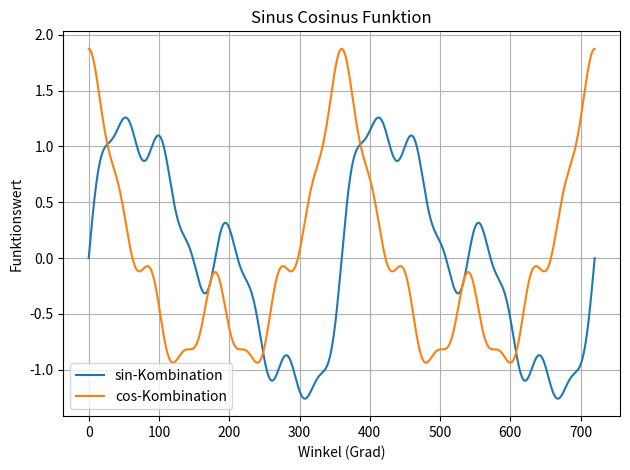
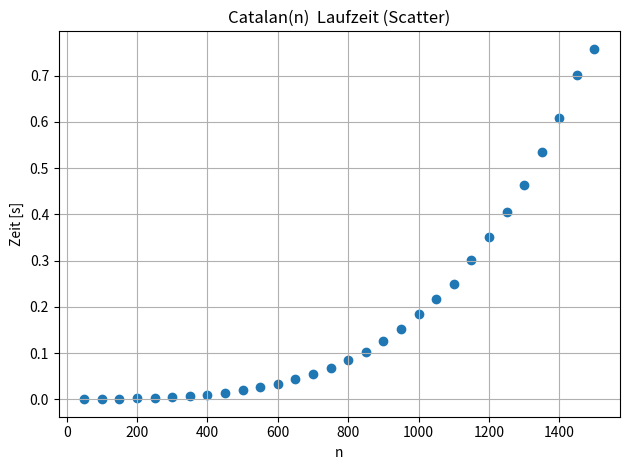
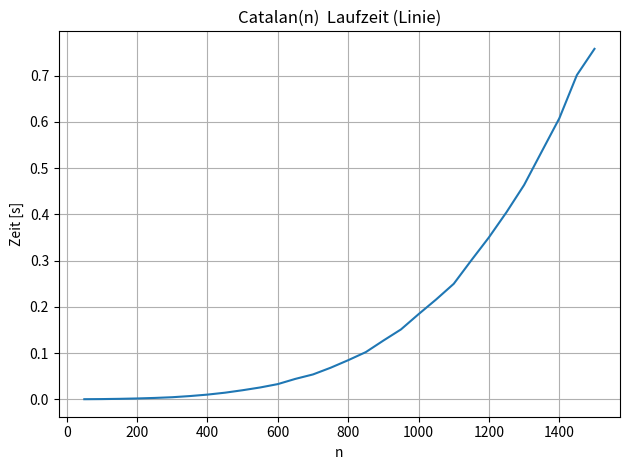

Generate these figures, in order, with matplotlib:
import math
import time
from typing import Iterable, List, Tuple, Dict

import numpy as np
import matplotlib.pyplot as plt

def stats_min_max_avg_count_sum(numbers: Iterable[float]) -> Tuple[float, float, float, int, float]:
    nums = list(numbers)
    count = len(nums)
    if count == 0:
        raise ValueError("Leere Eingabeliste nicht erlaubt")
    s = sum(nums)
    return (min(nums), max(nums), s / count, count, s)


def catalan_list(n: int) -> List[int]:
    if n < 0:
        raise ValueError("n muss >= 0 sein")
    c = [0] * (n + 1)
    c[0] = 1
    for i in range(1, n + 1):
        acc = 0
        for k in range(i):
            acc += c[k] * c[i - 1 - k]
        c[i] = acc
    return c


def read_adsb_lonlat_by_aircraft(path: str) -> Dict[str, Tuple[List[float], List[float]]]:
    flights = {}
    with open(path, "r", encoding="utf-8") as f:
        for line in f:
            raw = line.strip()
            if not raw:
                continue
            parts = [p.strip() for p in raw.split(",")] if "," in raw else raw.split()
            if len(parts) < 6:
                continue
            ac_id = parts[0]
            try:
                lat = float(parts[4])
                lon = float(parts[5])
            except ValueError:
                continue
            lons, lats = flights.setdefault(ac_id, ([], []))
            lons.append(lon)
            lats.append(lat)
    return flights


# ------------------------------
# Aufgaben
# ------------------------------

def aufgabe2_a() -> None:
    print("a) Arithmetik")
    vals = [
        7 + 5,
        7 - 5,
        7 * 5,
        7 / 5,
        7 % 5,
        7 ** 5,
    ]
    print(vals)


def aufgabe2_b() -> None:
    print("b) Listen")
    lst = [10, 20, 30, 40, 50]
    print("Start:", lst)
    print("Index 0:", lst[0], "Index -1:", lst[-1])
    print("Slice [1:4]:", lst[1:4])
    print("Slice [:3]:", lst[:3])
    print("Slice [2:]:", lst[2:])
    lst.insert(2, 999)
    print("Nach insert(2,999):", lst)
    del lst[3]
    print("Nach del lst[3]:", lst)
    lst.append(777)
    print("Nach append(777):", lst)


def aufgabe2_c() -> None:
    print("c) range-Objekt")
    total = 0
    for x in range(1000):
        total += x
    print("Summe 0..999:", total)


def aufgabe2_d() -> None:
    print("d) Dictionary")
    d = {"name": "Valentin", "semester": 1}
    print("Start:", d)
    print("name ->", d["name"])
    d["semester"] = d["semester"] + 1
    d["projekt"] = "Big Data"
    print("Geändert:", d)


def aufgabe2_e() -> None:
    print("e) Funktion min max avg count sum")
    res = stats_min_max_avg_count_sum(range(1000))
    print("(min, max, avg, count, sum) =", res)


def aufgabe2_f() -> None:
    print("f) List comprehension")
    nums = [x for x in range(1, 10001) if (x % 3 == 0 and x % 5 == 0 and x % 7 == 0)]
    print("Anzahl:", len(nums))
    print("Beispiele:", nums[:10])

    res = stats_min_max_avg_count_sum(nums)
    print("Stats:", res)


def aufgabe2_g() -> None:
    print("g) Sinus Cosinus Funktion")
    deg = np.linspace(0.0, 720.0, 5000)
    rad = np.deg2rad(deg)
    y_sin = np.sin(rad) + np.sin(2 * rad) / 2 + np.sin(4 * rad) / 4 + np.sin(8 * rad) / 8
    y_cos = np.cos(rad) + np.cos(2 * rad) / 2 + np.cos(4 * rad) / 4 + np.cos(8 * rad) / 8

    plt.figure()
    plt.plot(deg, y_sin, label="sin-Kombination")
    plt.plot(deg, y_cos, label="cos-Kombination")
    plt.xlabel("Winkel (Grad)")
    plt.ylabel("Funktionswert")
    plt.title("Sinus Cosinus Funktion")
    plt.legend()
    plt.grid(True)
    plt.tight_layout()
    plt.show()


def aufgabe2_h() -> None:
    print("h) Catalansche Zahlen")
    n = 20
    c = catalan_list(n)
    print(f"C0..C{n}:", c)


def aufgabe2_i() -> None:
    print("i) Laufzeitmessung Catalan(n) für n = 50..1500 (Schritt 50)")
    ns = list(range(50, 1501, 50))
    times_sec = []
    for n in ns:
        t0 = time.perf_counter()
        _ = catalan_list(n)
        t1 = time.perf_counter()
        times_sec.append(t1 - t0)

    # Scatterplot
    plt.figure()
    plt.scatter(ns, times_sec)
    plt.xlabel("n")
    plt.ylabel("Zeit [s]")
    plt.title("Catalan(n)  Laufzeit (Scatter)")
    plt.grid(True)
    plt.tight_layout()
    plt.show()

    # Lineplot
    plt.figure()
    plt.plot(ns, times_sec)
    plt.xlabel("n")
    plt.ylabel("Zeit [s]")
    plt.title("Catalan(n)  Laufzeit (Linie)")
    plt.grid(True)
    plt.tight_layout()
    plt.show()


def aufgabe2_j(path_adsb: str = "adsbprak.txt",
               path_adsb2: str = "adsbprak2.txt") -> None:
    print("j) ADSB-Daten: Pfade:", path_adsb, "und", path_adsb2)

    def plot_file(p: str) -> None:
        flights = read_adsb_lonlat_by_aircraft(p)
        if not flights:
            print(f"Keine gültigen Daten in: {p}")
            return

        plt.figure()
        for ac_id, (lons, lats) in flights.items():
            plt.plot(lons, lats, linewidth=1.0)
            plt.scatter(lons, lats, s=6)
        plt.xlabel("Länge (deg)")
        plt.ylabel("Breite (deg)")
        plt.title(f"ADSB-Flugbahnen (Linie + Punkte): {p}")
        plt.grid(True)
        plt.axis("equal")
        plt.tight_layout()
        plt.show()

    try:
        plot_file(path_adsb)
    except FileNotFoundError:
        print(f"Datei nicht gefunden: {path_adsb}")

    try:
        plot_file(path_adsb2)
    except FileNotFoundError:
        print(f"Datei nicht gefunden: {path_adsb2}")

if __name__ == "__main__":
    aufgabe2_a()
    print()
    aufgabe2_b()
    print()
    aufgabe2_c()
    print()
    aufgabe2_d()
    print()
    aufgabe2_e()
    print()
    aufgabe2_f()
    print()
    aufgabe2_g()
    print()
    aufgabe2_h()
    print()
    aufgabe2_i()
    print()
    aufgabe2_j()
